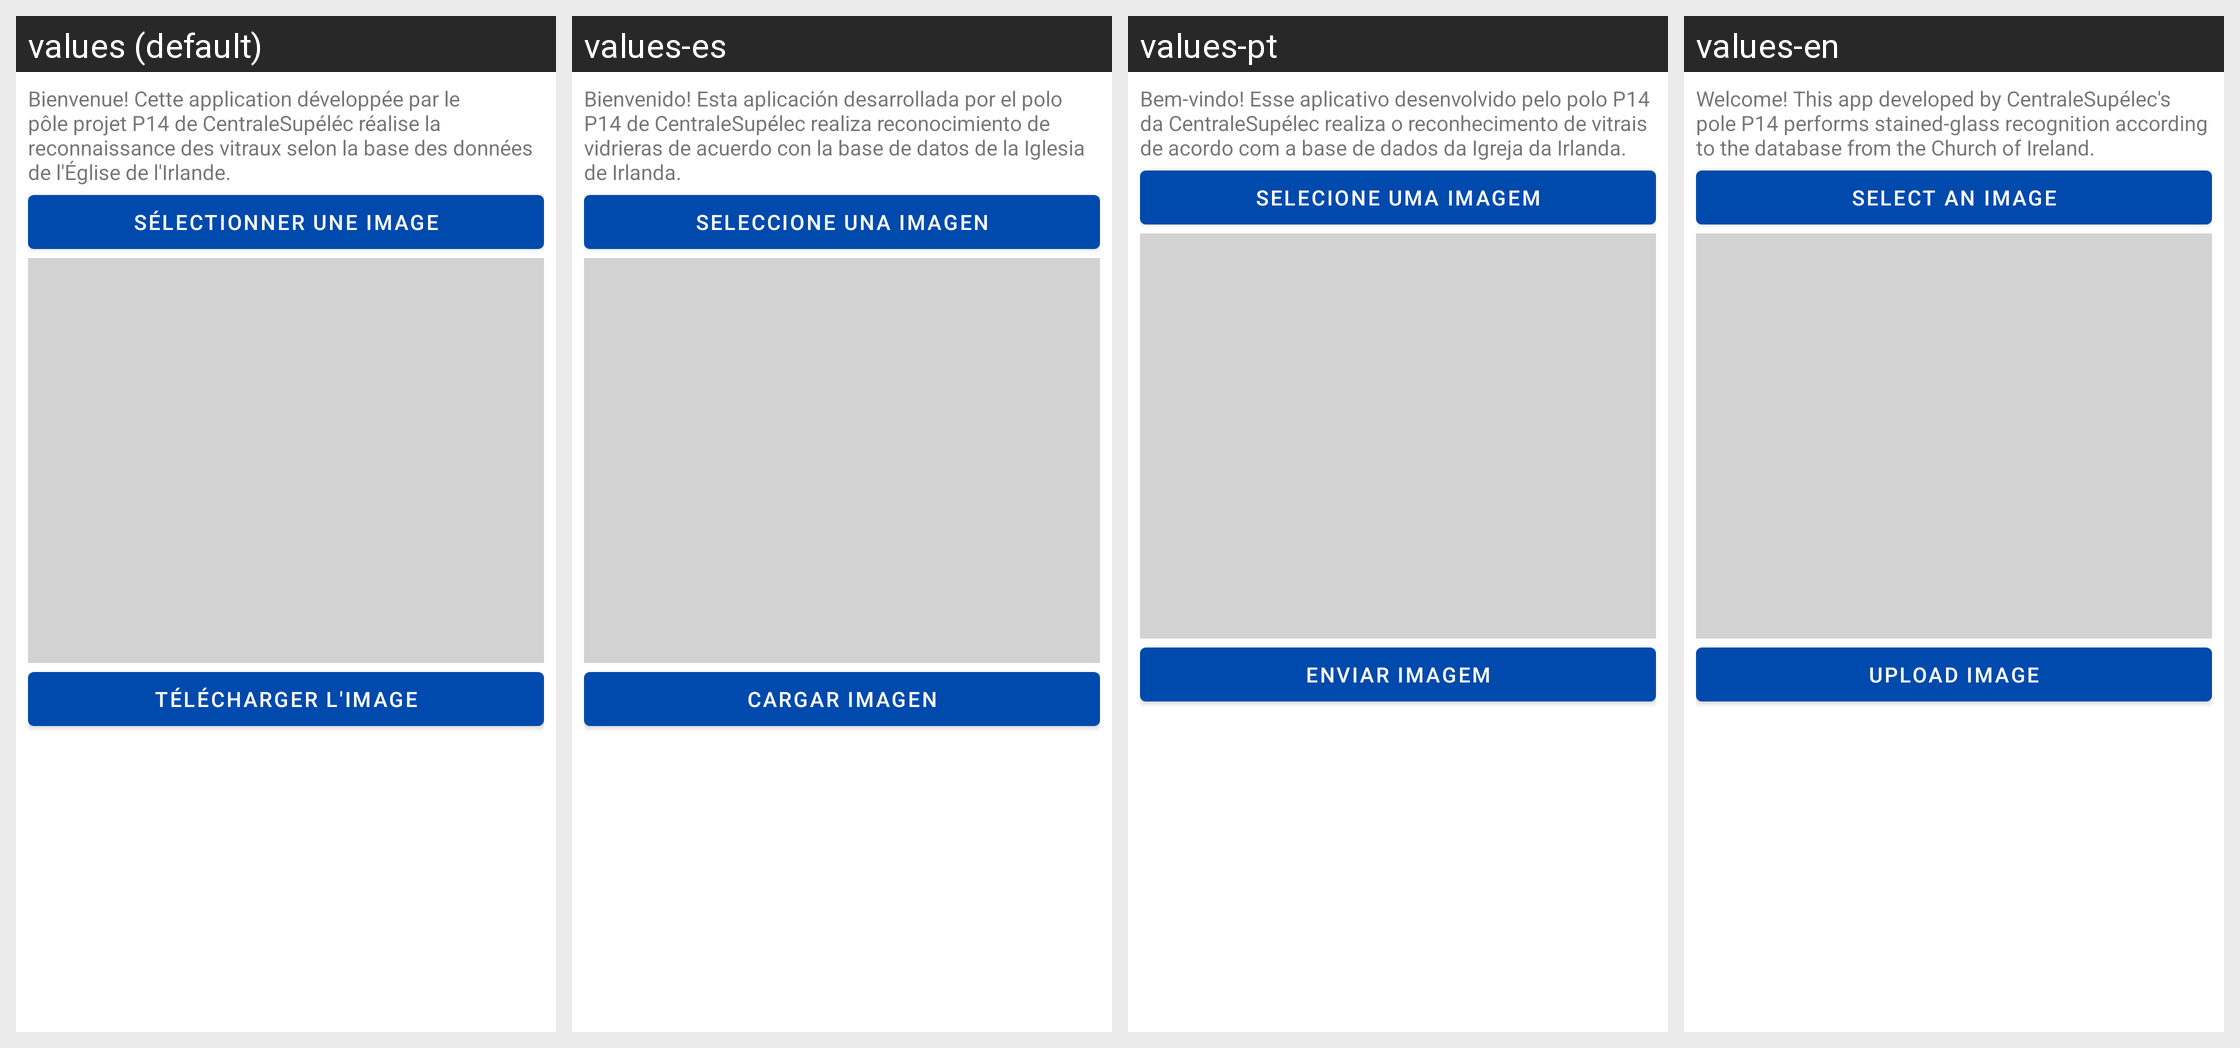

The Android screen above is rendered under several locales of the same app. Produce the string resources it draws, with the default and per-locale values.
Android screen res/layout/activity_main.xml rendered under 4 locales, left to right: values (default), values-es, values-pt, values-en. Device: Nexus 5 (rendered at 1080×1920; each locale shown at half size, 540×960, under a caption strip naming it); theme Theme.ReconnaissanceVitrauxUploader.
Strings drawn on this screen, with the default value and each locale's value (text and hints the layout hard-codes, and strings that could not be matched under every locale, appear in the picture but are not listed):

app_presentation
  values: Bienvenue! Cette application développée par le pôle projet P14 de CentraleSupéléc réalise la reconnaissance des vitraux selon la base des données de l'Église de l'Irlande.
  values-es: Bienvenido! Esta aplicación desarrollada por el polo P14 de CentraleSupélec realiza reconocimiento de vidrieras de acuerdo con la base de datos de la Iglesia de Irlanda.
  values-pt: Bem-vindo! Esse aplicativo desenvolvido pelo polo P14 da CentraleSupélec realiza o reconhecimento de vitrais de acordo com a base de dados da Igreja da Irlanda.
  values-en: Welcome! This app developed by CentraleSupélec's pole P14 performs stained-glass recognition according to the database from the Church of Ireland.

btn_img_selection
  values: Sélectionner une image
  values-es: Seleccione una imagen
  values-pt: Selecione uma imagem
  values-en: Select an image

btn_img_upload
  values: Télécharger l'image
  values-es: Cargar imagen
  values-pt: Enviar imagem
  values-en: Upload image
